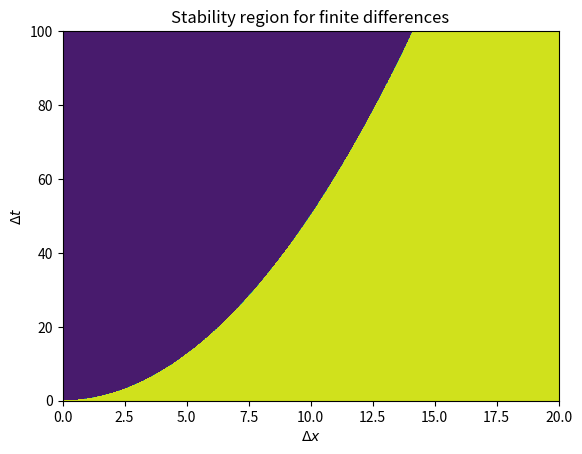

The matplotlib source for this figure: (Note: this script raises an exception after producing the figure.)
import numpy as np
import matplotlib.pyplot as plt

n = 1000
dx = np.linspace(0, 20, n)
dt = np.linspace(0, 100, n)
dX, dT = np.meshgrid(dx, dt)

stability = 2 * dT / dX**2

region = np.zeros_like(stability)

for i in range(n):
    for j in range(n):
        if stability[i, j] < 1:
            region[i, j] = 1

plt.figure("Stability Region")
plt.title("Stability region for finite differences")
plt.contourf(dX, dT, region)
plt.xlabel("$\Delta x$")
plt.ylabel("$\Delta t$")

plt.savefig("figs/stability_region.pdf")
